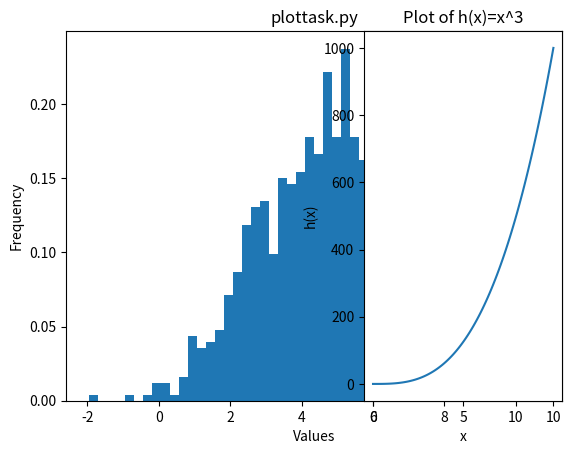

Python code for this plot:
# This program is called plottask.py 
# Task week 8.
# Author : Conor Tierney.
# Ref: https://www.geeksforgeeks.org/how-to-plot-normal-distribution-over-histogram-in-python/
# Ref: https://matplotlib.org/stable/plot_types/index.html

# The program displays:
# 1) A histogram with a normal distribution of a 1000 values,
# with a  mean(loc) of 5 and standard deviation (scale) of 2.

# 2)Also, an exponential distribution function  h(x)=x3 in the range [0, 10],on the one set of axes.

# It uses the Numpy and Matplotlib libraries to genereate and display a histogram.

# step 1: Histogram

import numpy as np                               # import numpy as np as in labs.
import matplotlib.pyplot as plt                  # import matplot as ply as in labs.

data = np.random.normal(loc=5, scale = 2, size= 1000)  # This generates 1000 random numbers, 5 = mean, 2= stdev, 1000=values

plt.hist(data, bins=50, density=True)            # Plot a histogram of the data


plt.xlabel('Values')                             # Set the x-axis label
plt.ylabel('Frequency')                          # Set the y-axis label
plt.title('plottask.py')                         # Set the plot title
plt.show()                                       # Show the plot          

# the distribution is normal, the histogram will have a bell-shaped curve

# step 2: plot if function h(x)=x3 in the range (0,10)
x = np.linspace(0, 10, 100)               # linespace rane 0,10
y = x ** 3
plt.subplot(1, 2, 2)
plt.plot(x, y)                            # plot x and y 
plt.xlabel('x')                           # x label name
plt.ylabel('h(x)')                        # y label name
plt.title('Plot of h(x)=x^3')             # name plot title as string

# Adjust the spacing between subplots
plt.subplots_adjust(wspace=0.5)

# Show the plots
plt.show()

## *terminal output in VSCODE not displaying Histogram. Error 13 displayed  - cannot fix this for now.#
